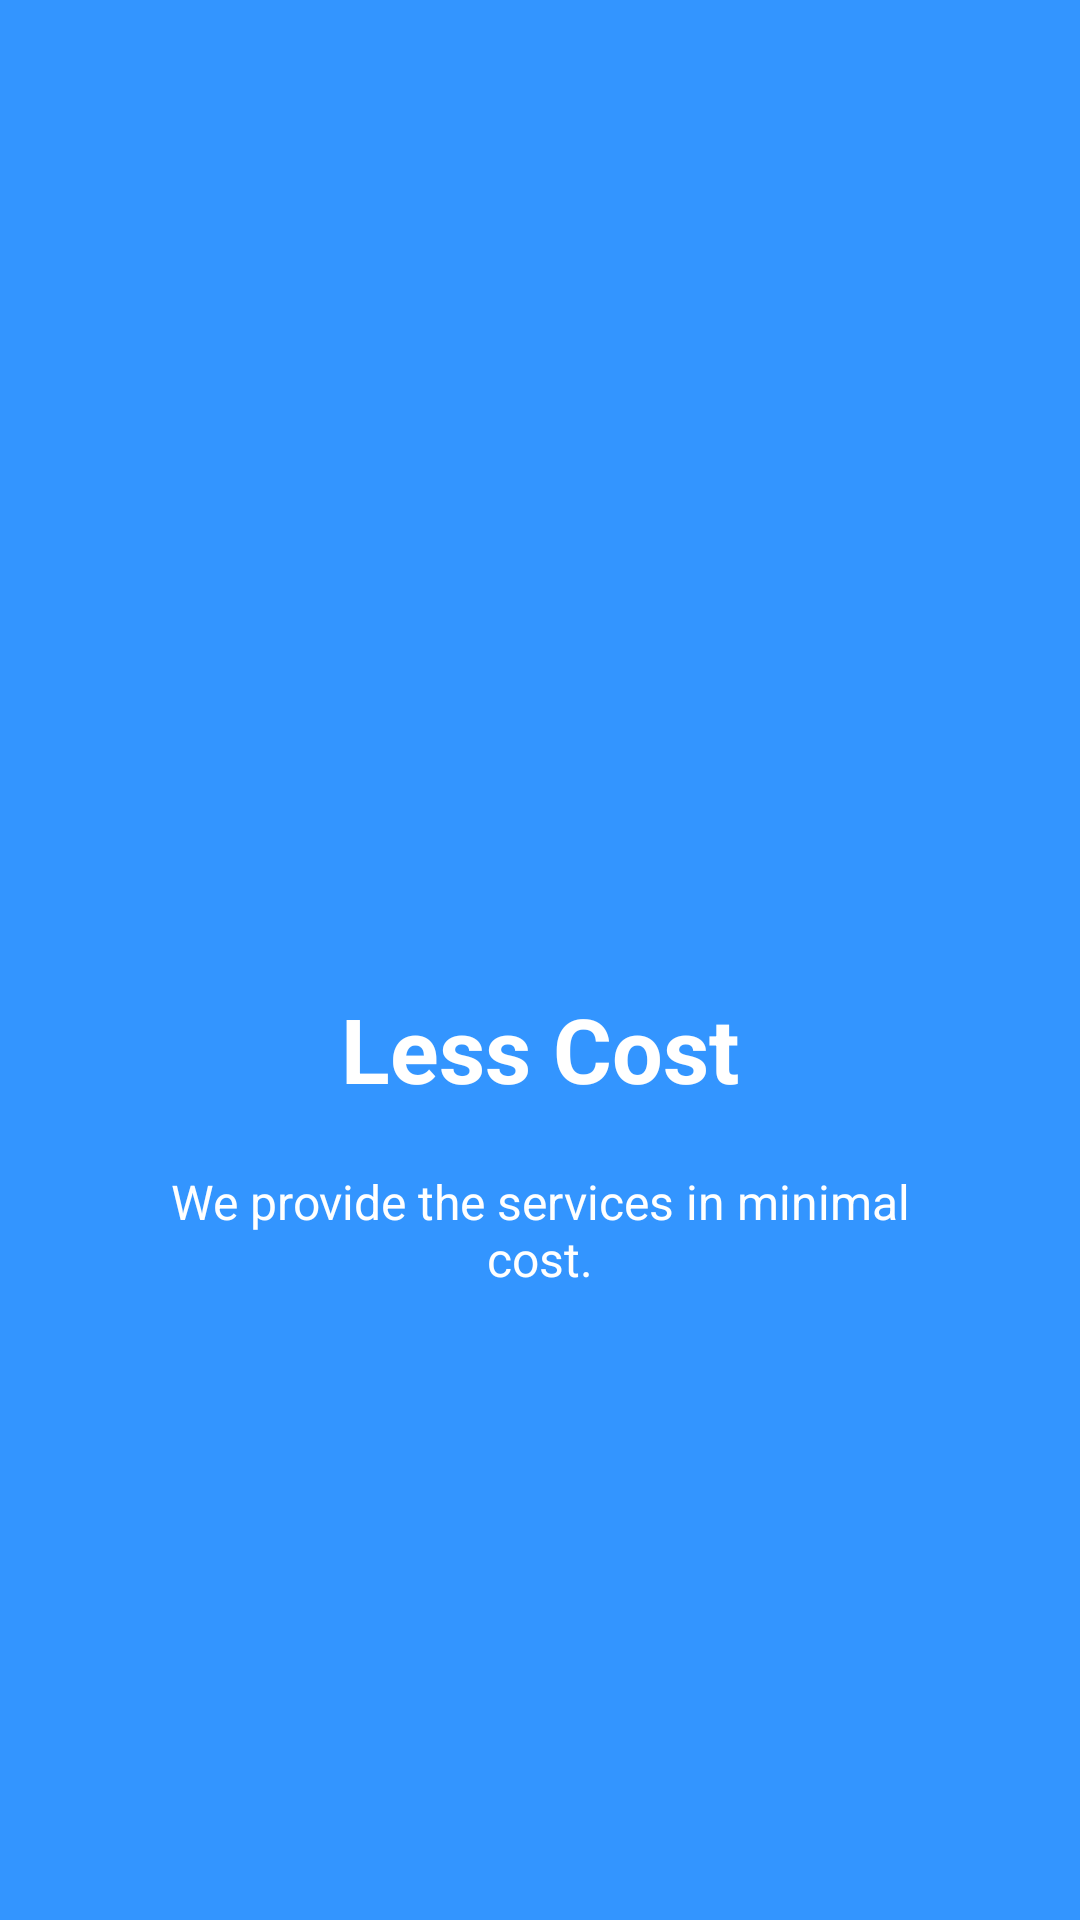

Android layout source for this screen:
<!-- AndroidManifest.xml: application theme Theme.FarmWork -->
<!-- res/layout/welcome_slide3.xml -->
<?xml version="1.0" encoding="utf-8"?>
<RelativeLayout xmlns:android="http://schemas.android.com/apk/res/android"
    android:layout_width="match_parent"
    android:layout_height="match_parent"
    android:background="@color/bg_screen3">

    <LinearLayout
        android:layout_width="wrap_content"
        android:layout_height="wrap_content"
        android:layout_centerInParent="true"
        android:gravity="center_horizontal"
        android:orientation="vertical">

        <ImageView
            android:layout_width="@dimen/img_width_height"
            android:layout_height="@dimen/img_width_height"
            android:src="@drawable/ic_baseline_money_24" />

        <TextView
            android:layout_width="wrap_content"
            android:layout_height="wrap_content"
            android:text="@string/slide_3_title"
            android:textColor="@android:color/white"
            android:textSize="@dimen/slide_title"
            android:textStyle="bold" />

        <TextView
            android:layout_width="wrap_content"
            android:layout_height="wrap_content"
            android:layout_marginTop="20dp"
            android:paddingLeft="@dimen/desc_padding"
            android:paddingRight="@dimen/desc_padding"
            android:text="@string/slide_3_desc"
            android:gravity="center"
            android:layout_gravity="center"
            android:textColor="@android:color/white"
            android:textSize="@dimen/slide_desc" />

    </LinearLayout>

</RelativeLayout>
<!-- resources referenced by this layout -->
<resources>
  <color name="bg_screen3">#3395ff</color>
  <dimen name="desc_padding">40dp</dimen>
  <dimen name="img_width_height">120dp</dimen>
  <dimen name="slide_desc">16dp</dimen>
  <dimen name="slide_title">30dp</dimen>
  <string name="slide_3_desc">We provide the services in minimal cost.</string>
  <string name="slide_3_title">Less Cost</string>
  <style name="Theme.FarmWork" parent="Theme.MaterialComponents.DayNight.DarkActionBar">
          
          <item name="colorPrimary">@color/orange_500</item>
          <item name="colorPrimaryVariant">@color/orange_700</item>
          <item name="colorOnPrimary">@color/white</item>
          
          <item name="colorSecondary">@color/teal_200</item>
          <item name="colorSecondaryVariant">@color/teal_700</item>
          <item name="colorOnSecondary">@color/black</item>
          
          <item name="android:statusBarColor" tools:targetApi="l">?attr/colorPrimaryVariant</item>
          
  
          <item name="android:textCursorDrawable">@null</item>
      </style>
  <color name="orange_500">#ffa100</color>
  <color name="orange_700">#ffc32d</color>
  <color name="white">#FFFFFFFF</color>
  <color name="teal_200">#FF03DAC5</color>
  <color name="teal_700">#FF018786</color>
  <color name="black">#FF000000</color>
</resources>
